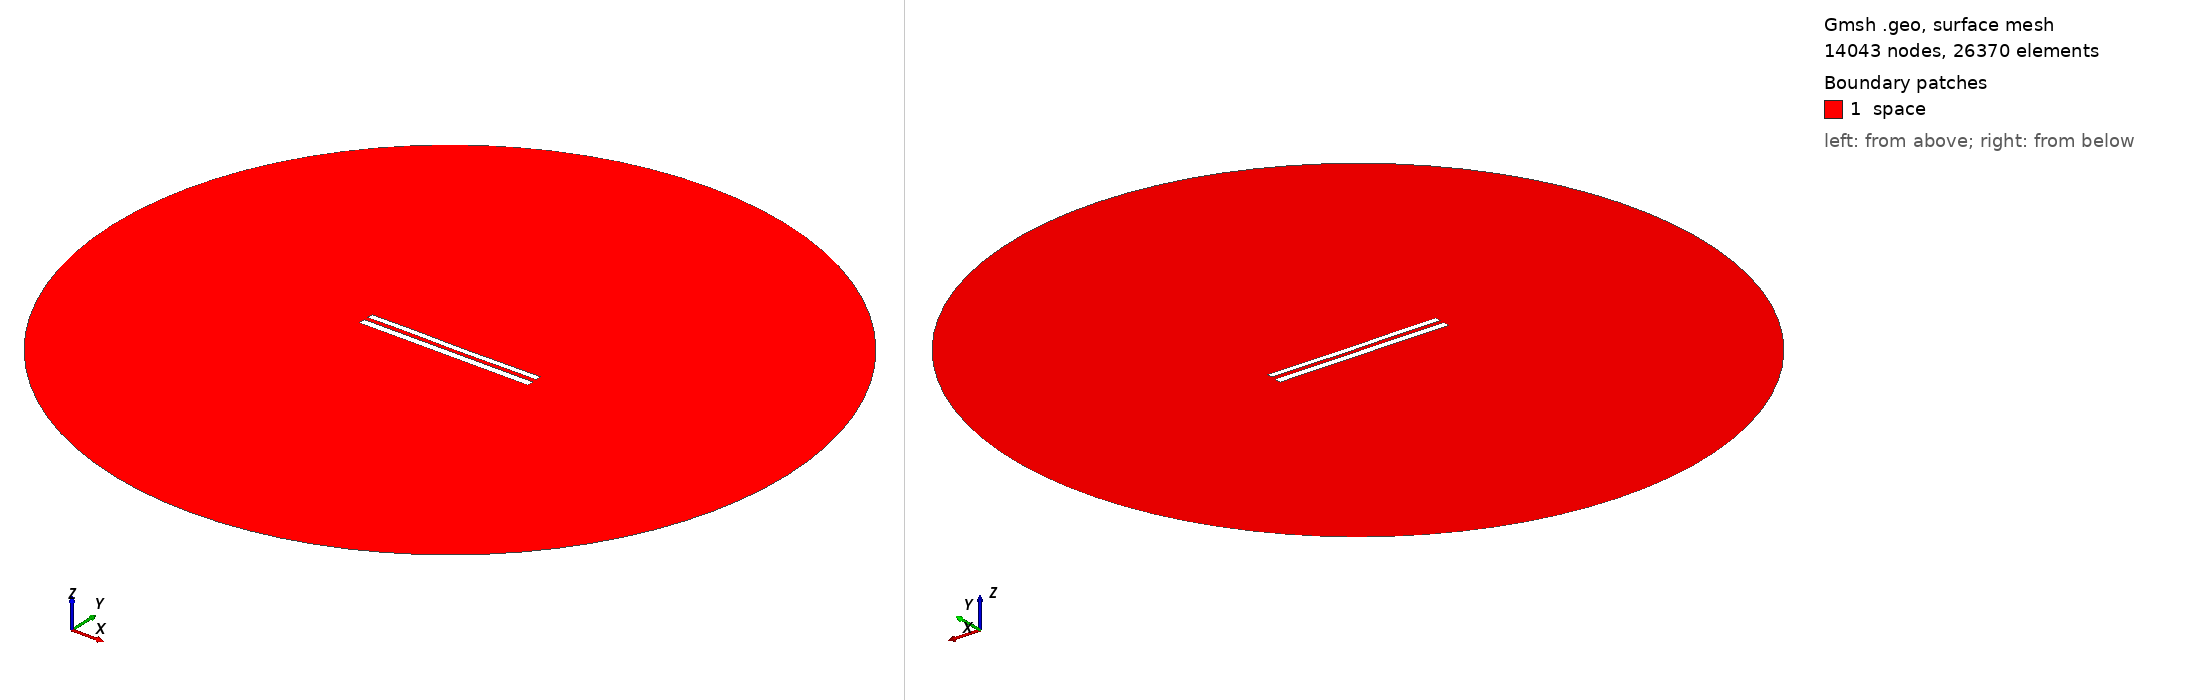

Gmsh geometry script, surface-meshed: 14043 nodes, 26370 surface elements. Boundary patches (legend numbers): 1 space. Left view from above one corner, right view from below the opposite corner. Legend entries are the model's physical surfaces. The drawing asked Gmsh for element sizes between 1% and 20% of the model's largest extent; the script's own settings can give other sizes.

=== 9044.geo (drawn) ===
//---------------------------------------
// Geometry kernel
//---------------------------------------

SetFactory("OpenCASCADE");



//---------------------------------------
// Parameters of the geometry
//---------------------------------------

// Overetch of the upper plate
overetch = 0.25;

// Distance between the plates
distance = 2.5;

// Discretization over the x axis (for the deformation)
nx = 50; 

// Length of the plate
L = 100 - overetch; 

// Number of modes
n = 4; 

// 1st mode coefficient
coeff(1) = 0.0;
beta(1) = 0.596864 * 3.1415926535 / L;

// 2nd mode coefficient
coeff(2) = -0.075;
beta(2) = 1.49418 * 3.1415926535 / L;

// 3rd mode coefficient
coeff(3) = 0.07499999999999998;
beta(3) = 2.50025 * 3.1415926535 / L;

// 4th mode coefficient
coeff(4) = 0.07499999999999998;
beta(4) = 3.49999 * 3.1415926535 / L;



//---------------------------------------
// Upper plate (deformed rectangle)
//---------------------------------------

// Coordiantes of the upper plate
xmin = -50;
xmax = 50 - overetch;

// Height of the upper plate
yheight = 4 - 2 * overetch;

// Indexes of the points
UpperID[] = {};
LowerID[] = {};
LeftID[] = {};
RightID[] = {};

// Point index
p = 1;

// Horizontal edges
For i In {1:nx}
    x = xmin + (i-1)*(xmax - xmin)/(nx-1);

    y_bottom = distance / 2 + overetch;
    For j In {1:n}
        C = (Cosh(beta(j)*L) + Cos(beta(j)*L)) / (Sinh(beta(j)*L) + Sin(beta(j)*L));
        y_bottom  = y_bottom + coeff(j) * (Cosh(beta(j)*(x+50)) - Cos(beta(j)*(x+50)) - C * (Sinh(beta(j)*(x+50)) - Sin(beta(j)*(x+50))));
    EndFor

    y_top = y_bottom + yheight;

    Point(p) = {x, y_top, 0, 1.0};
    UpperID[i] = p;
    p = p + 1;

    Point(p) = {x, y_bottom, 0, 1.0};
    LowerID[i] = p;
    p = p + 1;
EndFor

// Create point lists
UpperPts[] = {}; LowerPts[] = {};
For i In {1:nx}
  UpperPts[] += {UpperID[i]};
  LowerPts[] += {LowerID[i]};
EndFor

// Build splines
Spline(1) = {UpperPts[]};
Spline(2) = {LowerPts[]};
Line(3) = {LowerPts[nx-1], UpperPts[nx-1]};
Line(4) = {LowerPts[0], UpperPts[0]};

// Build the plane surface
Curve Loop(1) = {2, 3, -1, -4};
Plane Surface(1) = {1};



//---------------------------------------
// Lower plate (rectangle)
//---------------------------------------

// Vertices
Point(1001) = {-50, -1, 0, 1.0};
Point(1002) = { 50, -1, 0, 1.0};
Point(1003) = { 50,  -5, 0, 1.0};
Point(1004) = {-50,  -5, 0, 1.0};

// Edges
Line(5) = {1001, 1002};
Line(6) = {1002, 1003};
Line(7) = {1003, 1004};
Line(8) = {1004, 1001};

// Plane surface
Line Loop(2) = {5, 6, 7, 8};
Plane Surface(2) = {2}; 



//---------------------------------------
// Outer (fictious) boundary
//---------------------------------------

// Points
Point(1005) = {0, 0, 0};       // Center
Point(1006) = {200, 0, 0};     // Start point
Point(1007) = {0, 200, 0};     // 90 degrees
Point(1008) = {-200, 0, 0};    // 180 degrees
Point(1009) = {0, -200, 0};    // 270 degrees

// Circle arcs (each needs start, center, end)
Circle(9) = {1006, 1005, 1007};
Circle(10) = {1007, 1005, 1008};
Circle(11) = {1008, 1005, 1009};
Circle(12) = {1009, 1005, 1006};

// Plane surface for the entire domain
Curve Loop(3) = {9, 10, 11, 12};
Surface(3) = {3};

// Subtract the plates from the whole domain to obtain the actual domain where we want to solve the equations
BooleanDifference{ Surface{3}; Delete; }{ Surface{1}; Surface{2}; Delete; }




//---------------------------------------
// Transfinite Lines/Curves
//---------------------------------------

// Set the number of points on the boundaries
r = 7;

// Plates
Transfinite Curve {1, 2} = 50*r Using Progression 1;
Transfinite Curve {3, 4} = 2*r Using Progression 1;
Transfinite Line {5, 7} = 50*r Using Progression 1;
Transfinite Line {6, 8} = 2*r Using Progression 1;

// Outer boundary
Transfinite Line {9, 10, 11, 12} = 20 Using Progression 1;



//---------------------------------------
// Physical groups
//---------------------------------------                

// Physical curves (boundaries)
Physical Line("force_segment", 10) = {2};
Physical Line("upper_plate", 11) = {1, 3, 4};
Physical Line("lower_plate", 12) = {5, 6, 7, 8};
Physical Line("boundary", 20) = {9, 10, 11, 12};

// Physical Surfaces
Physical Surface("space", 30) = {3};



//---------------------------------------
// 6. Generate the Mesh
//---------------------------------------

// 2D mesh generation
Mesh 2;
